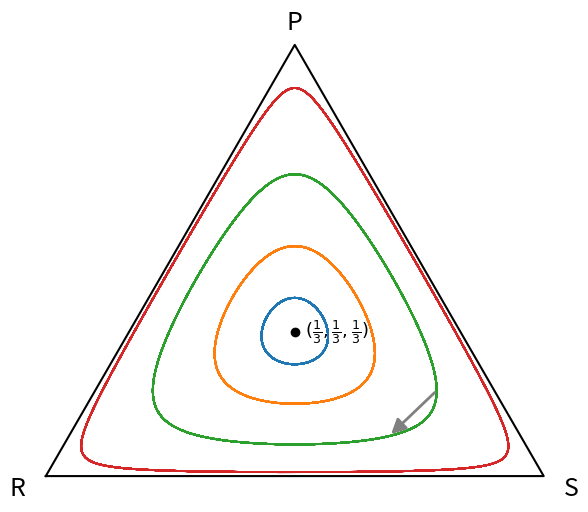

This chart was generated by the following Python code:
"""
Mean-field (well-mixed) dynamics of a rock-paper-scissors interacting particle
system (cyclic Lotka-Volterra).

Each individual is of type R, S, or P. Pairs meet at random and the dominant
type converts the other (invasion / replacement reactions):

    R + S -> R + R,    S + P -> S + S,    P + R -> P + P.

Mass-action mean-field ODEs for the fractions r, s, p (r+s+p=1):

    dr/dt = r (s - p),
    ds/dt = s (p - r),
    dp/dt = p (r - s).

The interior fixed point (1/3,1/3,1/3) is a *neutrally stable center*:
H = r s p is conserved, so trajectories are closed orbits. (This is the same
ODE as the replicator dynamics of the symmetric zero-sum RPS game.)
"""
import numpy as np
import matplotlib.pyplot as plt

def rhs(x):
    r, s, p = x
    return np.array([r * (s - p), s * (p - r), p * (r - s)])

def rk4(x, dt):
    k1 = rhs(x)
    k2 = rhs(x + 0.5 * dt * k1)
    k3 = rhs(x + 0.5 * dt * k2)
    k4 = rhs(x + dt * k3)
    x = x + dt / 6.0 * (k1 + 2 * k2 + 2 * k3 + k4)
    x = np.clip(x, 0, None)
    return x / x.sum()

# Simplex -> 2D (R bottom-left, S bottom-right, P top).
def to_xy(p):
    R, S, P = p
    return S + 0.5 * P, (np.sqrt(3) / 2) * P

fig, ax = plt.subplots(figsize=(6, 5.4))

corners = np.array([to_xy([1, 0, 0]), to_xy([0, 1, 0]), to_xy([0, 0, 1])])
tri = np.vstack([corners, corners[0]])
ax.plot(tri[:, 0], tri[:, 1], color="black", lw=1.5)

center = np.array([1/3, 1/3, 1/3])
orbits = {}
for s in [0.12, 0.30, 0.55, 0.85]:
    x = center + s * (np.array([1.0, 0.0, 0.0]) - center)
    x = x / x.sum()
    traj = [to_xy(x)]
    for _ in range(60000):
        x = rk4(x, 0.005)
        traj.append(to_xy(x))
    traj = np.array(traj)
    orbits[s] = traj
    ax.plot(traj[:, 0], traj[:, 1], lw=1.3)

cx, cy = to_xy(center)
ax.plot(cx, cy, "ko", ms=6)
ax.text(cx + 0.02, cy, r"$(\frac{1}{3},\frac{1}{3},\frac{1}{3})$", fontsize=13, va="center")
ax.text(corners[0, 0] - 0.04, corners[0, 1] - 0.04, "R", fontsize=18, ha="right")
ax.text(corners[1, 0] + 0.04, corners[1, 1] - 0.04, "S", fontsize=18, ha="left")
ax.text(corners[2, 0], corners[2, 1] + 0.03, "P", fontsize=18, ha="center")

# Direction-of-flow arrow placed ON one of the closed orbits, following the
# actual (forward-time) integration so the direction is guaranteed correct.
# The flow is clockwise in this embedding (R bottom-left, S bottom-right, P top):
# the abundance peak cycles R -> P -> S -> R.
traj = orbits[0.55]
# choose the point of maximum x (rightmost point of the orbit) and draw a short
# arrow to the next integrated point.
i0 = int(np.argmax(traj[:, 0]))
i1 = i0 + 300
ax.annotate("", xy=tuple(traj[i1]), xytext=tuple(traj[i0]),
            arrowprops=dict(arrowstyle="-|>", color="gray", lw=2.0,
                            mutation_scale=22))

ax.set_aspect("equal")
ax.axis("off")
plt.tight_layout()
plt.savefig("rps-meanfield.png", dpi=200, bbox_inches="tight")
print("wrote rps-meanfield.png")
